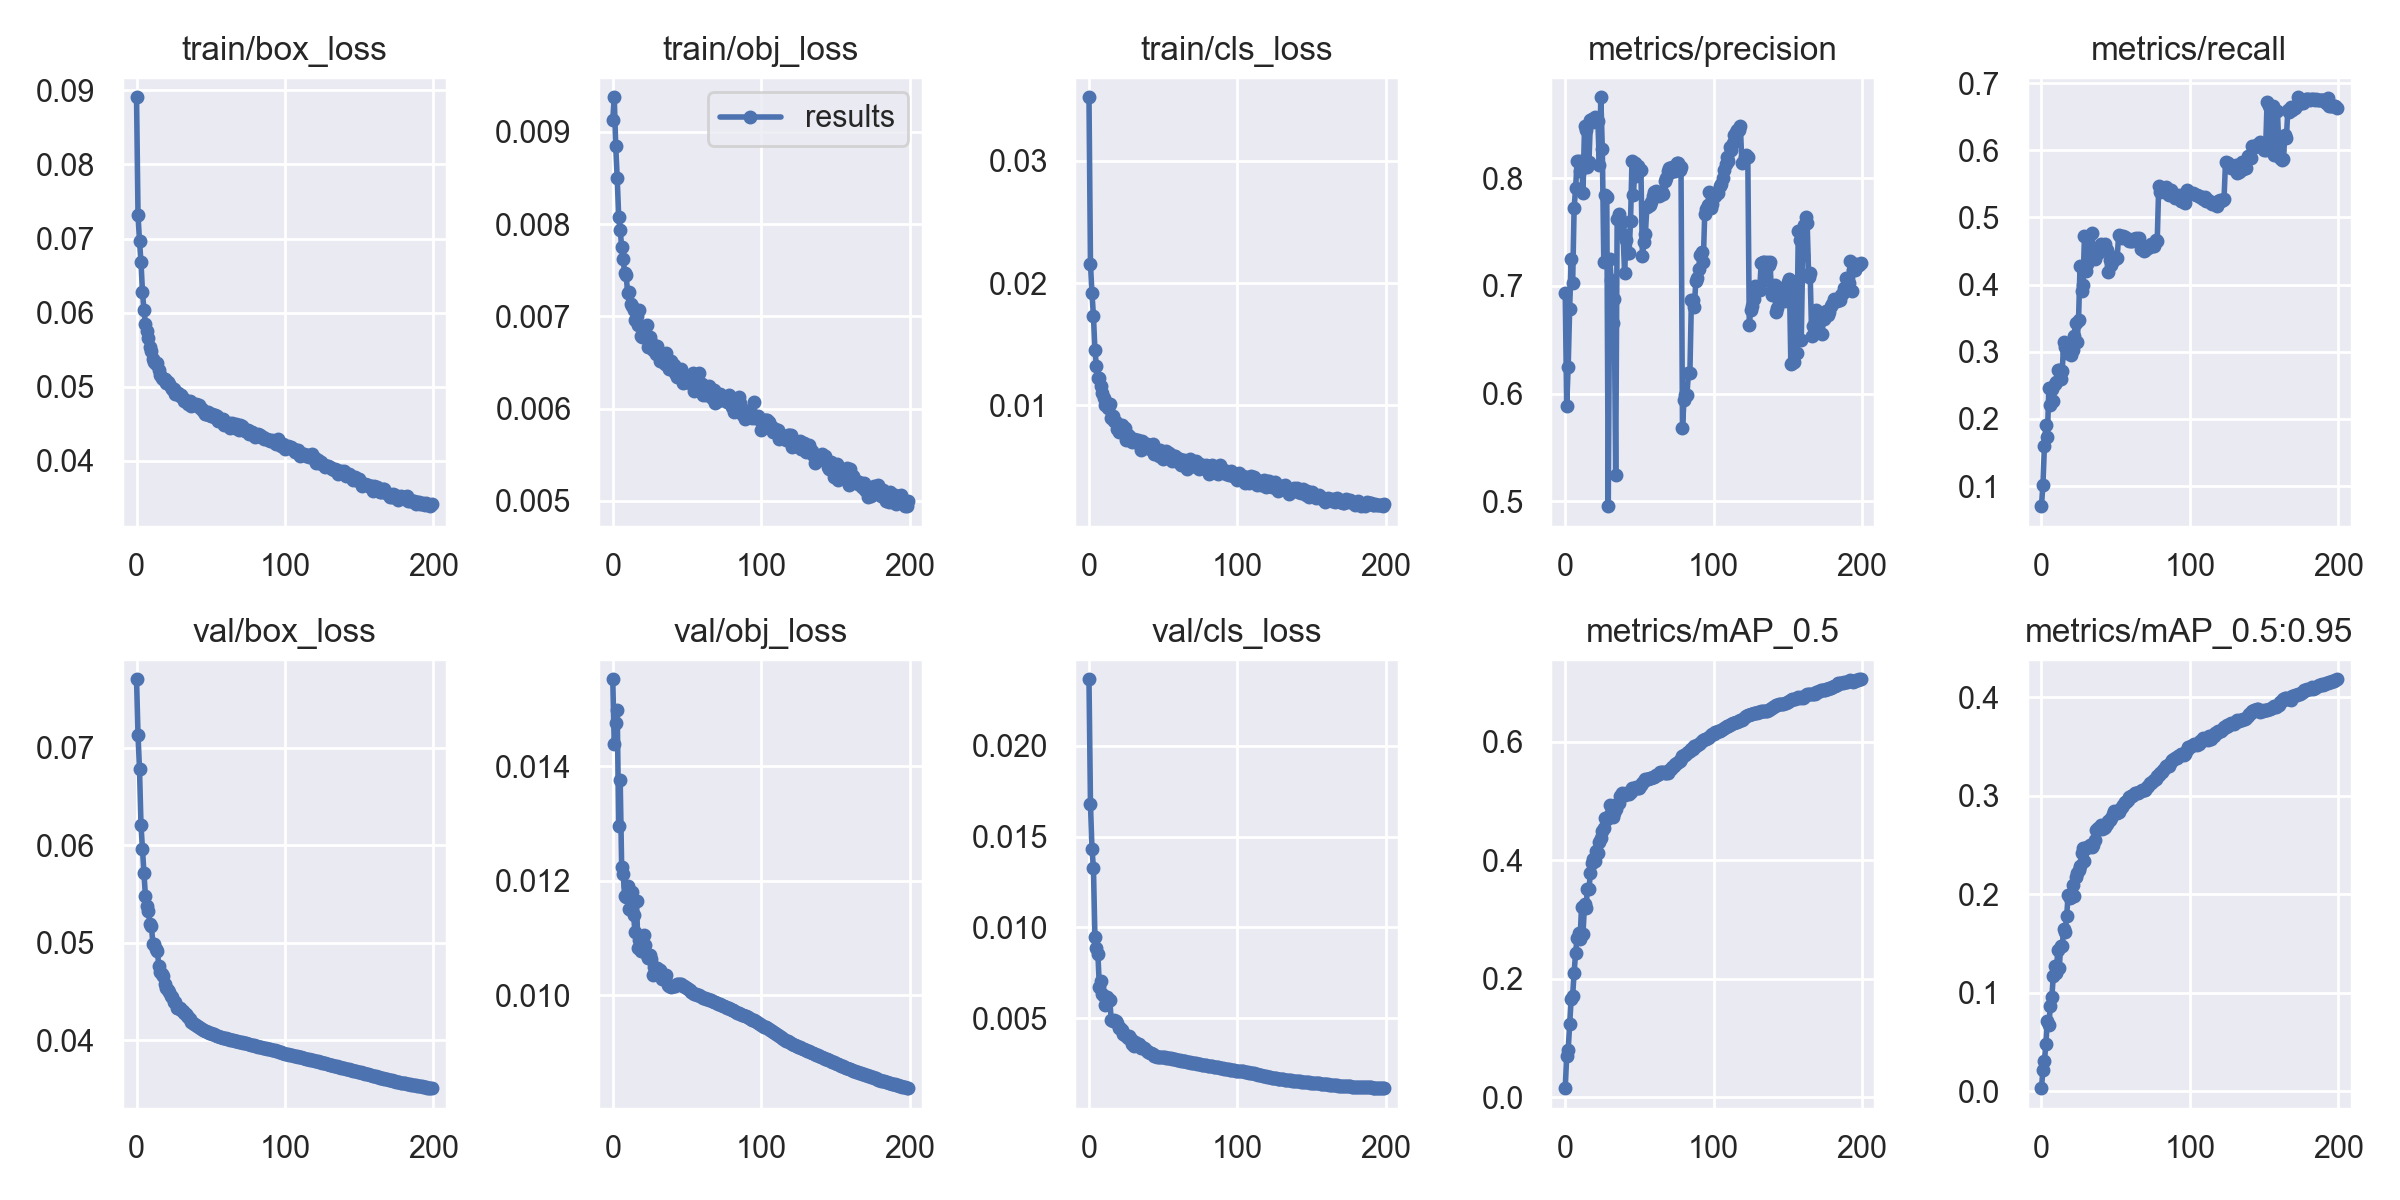

Source data for this figure (header and first rows):
epoch, train/box_loss, train/obj_loss, train/cls_loss, metrics/precision, metrics/recall, metrics/mAP_0.5, metrics/mAP_0.5:0.95, val/box_loss, val/obj_loss, val/cls_loss, x/lr0, x/lr1, x/lr2
0, 0.08907, 0.009133, 0.03521, 0.6935, 0.0702, 0.01548, 0.003281, 0.07703, 0.01552, 0.02365, 0.003332, 0.003332, 0.07001
1, 0.07315, 0.009376, 0.02157, 0.5887, 0.1016, 0.06921, 0.02136, 0.0713, 0.01439, 0.01679, 0.006665, 0.006665, 0.04001
2, 0.06962, 0.008847, 0.01918, 0.625, 0.1591, 0.08004, 0.0306, 0.06778, 0.01476, 0.01434, 0.009996, 0.009996, 0.01001
3, 0.06681, 0.008498, 0.01731, 0.6787, 0.1911, 0.1233, 0.04825, 0.06208, 0.01499, 0.01327, 0.009995, 0.009995, 0.009995
4, 0.06279, 0.008075, 0.01452, 0.7249, 0.1731, 0.1655, 0.07197, 0.05957, 0.01297, 0.009473, 0.009995, 0.009995, 0.009995
5, 0.06031, 0.007937, 0.01322, 0.7023, 0.2463, 0.1711, 0.06736, 0.05713, 0.01377, 0.008861, 0.009991, 0.009991, 0.009991
6, 0.05841, 0.007753, 0.01222, 0.7722, 0.2208, 0.2102, 0.08621, 0.05476, 0.01225, 0.00854, 0.009986, 0.009986, 0.009986
7, 0.05755, 0.007618, 0.01226, 0.7906, 0.2447, 0.2438, 0.09584, 0.05372, 0.01212, 0.006725, 0.00998, 0.00998, 0.00998
8, 0.05654, 0.007472, 0.01158, 0.8157, 0.2261, 0.2693, 0.1171, 0.05325, 0.01174, 0.007026, 0.009973, 0.009973, 0.009973
9, 0.05541, 0.007451, 0.01102, 0.8156, 0.2516, 0.278, 0.1274, 0.05194, 0.01172, 0.006355, 0.009964, 0.009964, 0.009964
10, 0.05484, 0.007258, 0.01056, 0.8065, 0.2557, 0.2673, 0.1198, 0.05174, 0.01191, 0.006211, 0.009955, 0.009955, 0.009955
11, 0.05375, 0.007269, 0.01006, 0.8157, 0.2732, 0.3211, 0.1431, 0.0499, 0.01151, 0.005754, 0.009945, 0.009945, 0.009945
12, 0.05328, 0.00713, 0.01015, 0.7864, 0.2732, 0.2761, 0.1251, 0.04981, 0.01149, 0.006151, 0.009933, 0.009933, 0.009933
13, 0.05312, 0.007116, 0.009787, 0.8484, 0.2596, 0.3268, 0.1481, 0.04935, 0.0118, 0.005942, 0.00992, 0.00992, 0.00992
14, 0.05325, 0.007072, 0.01007, 0.8452, 0.2709, 0.3201, 0.1476, 0.04916, 0.0114, 0.005996, 0.009907, 0.009907, 0.009907
15, 0.05219, 0.006955, 0.008957, 0.8106, 0.3139, 0.3523, 0.1651, 0.04763, 0.01111, 0.004909, 0.009892, 0.009892, 0.009892
16, 0.05159, 0.007002, 0.009149, 0.8155, 0.3066, 0.3514, 0.1623, 0.04694, 0.01165, 0.004845, 0.009876, 0.009876, 0.009876
17, 0.05122, 0.006911, 0.008738, 0.8541, 0.2982, 0.3793, 0.1781, 0.04682, 0.01082, 0.004891, 0.009859, 0.009859, 0.009859
18, 0.05107, 0.007071, 0.008657, 0.8554, 0.3096, 0.3952, 0.1996, 0.04656, 0.01096, 0.004835, 0.009841, 0.009841, 0.009841
19, 0.05104, 0.006782, 0.00806, 0.8526, 0.3114, 0.4021, 0.1967, 0.04577, 0.01078, 0.004766, 0.009821, 0.009821, 0.009821
20, 0.05046, 0.006775, 0.007822, 0.8565, 0.2956, 0.3984, 0.1975, 0.0453, 0.01084, 0.004448, 0.009801, 0.009801, 0.009801
21, 0.05065, 0.006847, 0.008226, 0.8557, 0.3027, 0.4159, 0.2099, 0.04517, 0.01105, 0.004458, 0.00978, 0.00978, 0.00978
22, 0.05038, 0.006827, 0.008374, 0.8535, 0.3241, 0.4122, 0.1988, 0.04498, 0.01089, 0.004344, 0.009757, 0.009757, 0.009757
23, 0.0499, 0.006901, 0.008043, 0.812, 0.343, 0.4302, 0.2177, 0.04447, 0.01071, 0.004107, 0.009734, 0.009734, 0.009734
24, 0.04966, 0.006667, 0.008127, 0.8752, 0.3146, 0.4383, 0.2217, 0.04439, 0.01065, 0.0041, 0.009709, 0.009709, 0.009709
25, 0.04972, 0.006779, 0.007174, 0.8274, 0.3476, 0.4493, 0.2251, 0.04391, 0.0107, 0.004001, 0.009684, 0.009684, 0.009684
26, 0.04896, 0.006724, 0.007531, 0.7221, 0.4278, 0.4548, 0.2289, 0.04387, 0.01063, 0.003893, 0.009657, 0.009657, 0.009657
27, 0.04903, 0.006636, 0.007445, 0.7847, 0.3898, 0.4711, 0.2417, 0.04326, 0.01035, 0.004001, 0.00963, 0.00963, 0.00963
28, 0.04914, 0.006637, 0.00721, 0.7829, 0.3998, 0.4697, 0.2471, 0.04325, 0.0105, 0.003856, 0.009601, 0.009601, 0.009601
29, 0.04869, 0.00659, 0.00697, 0.4956, 0.4723, 0.4737, 0.2339, 0.0433, 0.01047, 0.003567, 0.009572, 0.009572, 0.009572
30, 0.04893, 0.006676, 0.007272, 0.7248, 0.4199, 0.4926, 0.2475, 0.0431, 0.01047, 0.003485, 0.009541, 0.009541, 0.009541
31, 0.04845, 0.006605, 0.007151, 0.7053, 0.4302, 0.4808, 0.2483, 0.04296, 0.01039, 0.003683, 0.00951, 0.00951, 0.00951
32, 0.0481, 0.006516, 0.007119, 0.6657, 0.4717, 0.4738, 0.2486, 0.0428, 0.01044, 0.003568, 0.009477, 0.009477, 0.009477
33, 0.04811, 0.006533, 0.007121, 0.6877, 0.448, 0.4802, 0.2505, 0.04266, 0.01029, 0.003504, 0.009443, 0.009443, 0.009443
34, 0.04801, 0.006524, 0.006842, 0.525, 0.4769, 0.4873, 0.2486, 0.04245, 0.01033, 0.003564, 0.009409, 0.009409, 0.009409
35, 0.04761, 0.006479, 0.00632, 0.7623, 0.4428, 0.4951, 0.25, 0.04232, 0.01033, 0.003383, 0.009373, 0.009373, 0.009373
36, 0.0481, 0.006605, 0.007037, 0.7671, 0.4374, 0.4962, 0.2551, 0.04213, 0.01036, 0.003413, 0.009337, 0.009337, 0.009337
37, 0.04741, 0.006457, 0.006481, 0.7619, 0.4455, 0.5083, 0.2649, 0.04183, 0.01019, 0.003374, 0.0093, 0.0093, 0.0093
38, 0.04753, 0.006434, 0.006561, 0.7591, 0.4477, 0.5144, 0.2673, 0.04176, 0.01017, 0.003325, 0.009261, 0.009261, 0.009261
39, 0.04769, 0.006517, 0.006804, 0.7484, 0.449, 0.5112, 0.2662, 0.04164, 0.01015, 0.003223, 0.009222, 0.009222, 0.009222
40, 0.04759, 0.006477, 0.006664, 0.7122, 0.4605, 0.5109, 0.2705, 0.04152, 0.01017, 0.003149, 0.009182, 0.009182, 0.009182
41, 0.04752, 0.006474, 0.006439, 0.7426, 0.4571, 0.5135, 0.2667, 0.04148, 0.01017, 0.003112, 0.009141, 0.009141, 0.009141
42, 0.04753, 0.006382, 0.006758, 0.7306, 0.4591, 0.5135, 0.2671, 0.04133, 0.01016, 0.003063, 0.009099, 0.009099, 0.009099
43, 0.04712, 0.006346, 0.006789, 0.7302, 0.4608, 0.5116, 0.2685, 0.04123, 0.01021, 0.003007, 0.009056, 0.009056, 0.009056
44, 0.04692, 0.00638, 0.00603, 0.7599, 0.4518, 0.5159, 0.2711, 0.04116, 0.0102, 0.00292, 0.009012, 0.009012, 0.009012
45, 0.04667, 0.006358, 0.006066, 0.8165, 0.4191, 0.5215, 0.2742, 0.04105, 0.0102, 0.002901, 0.008967, 0.008967, 0.008967
46, 0.04637, 0.00643, 0.006188, 0.7846, 0.4372, 0.5197, 0.276, 0.04097, 0.0102, 0.00288, 0.008922, 0.008922, 0.008922
47, 0.04633, 0.00628, 0.005842, 0.8146, 0.4294, 0.5226, 0.2771, 0.04089, 0.01017, 0.002871, 0.008875, 0.008875, 0.008875
48, 0.04652, 0.006353, 0.006374, 0.8024, 0.4412, 0.5242, 0.2813, 0.04083, 0.01016, 0.002866, 0.008828, 0.008828, 0.008828
49, 0.04614, 0.006293, 0.006089, 0.8116, 0.4364, 0.5228, 0.2847, 0.04076, 0.01014, 0.002851, 0.00878, 0.00878, 0.00878
50, 0.04605, 0.006308, 0.005627, 0.8065, 0.4392, 0.5223, 0.2824, 0.0407, 0.01013, 0.002857, 0.008732, 0.008732, 0.008732
51, 0.04632, 0.006288, 0.006104, 0.808, 0.4393, 0.5278, 0.2822, 0.04064, 0.01012, 0.002845, 0.008682, 0.008682, 0.008682
52, 0.04583, 0.006281, 0.006224, 0.7276, 0.4735, 0.5306, 0.2839, 0.04057, 0.01009, 0.002837, 0.008632, 0.008632, 0.008632
53, 0.04618, 0.006315, 0.005981, 0.7406, 0.4725, 0.5344, 0.2867, 0.0405, 0.01007, 0.002813, 0.00858, 0.00858, 0.00858
54, 0.0461, 0.006382, 0.006107, 0.7482, 0.4698, 0.5369, 0.2884, 0.04046, 0.01005, 0.002807, 0.008529, 0.008529, 0.008529
55, 0.04536, 0.006187, 0.005588, 0.7732, 0.4716, 0.5377, 0.2909, 0.04042, 0.01003, 0.00279, 0.008476, 0.008476, 0.008476
56, 0.04566, 0.006341, 0.005453, 0.7738, 0.4705, 0.5382, 0.2942, 0.04036, 0.01003, 0.002772, 0.008422, 0.008422, 0.008422
57, 0.0454, 0.006209, 0.005819, 0.775, 0.4698, 0.539, 0.2935, 0.04031, 0.01001, 0.002755, 0.008368, 0.008368, 0.008368
58, 0.04562, 0.00639, 0.00582, 0.7781, 0.4681, 0.5391, 0.2959, 0.04025, 0.01, 0.002743, 0.008314, 0.008314, 0.008314
59, 0.04486, 0.006189, 0.005683, 0.784, 0.4651, 0.5402, 0.2987, 0.0402, 0.009987, 0.002723, 0.008258, 0.008258, 0.008258
... 140 more rows
